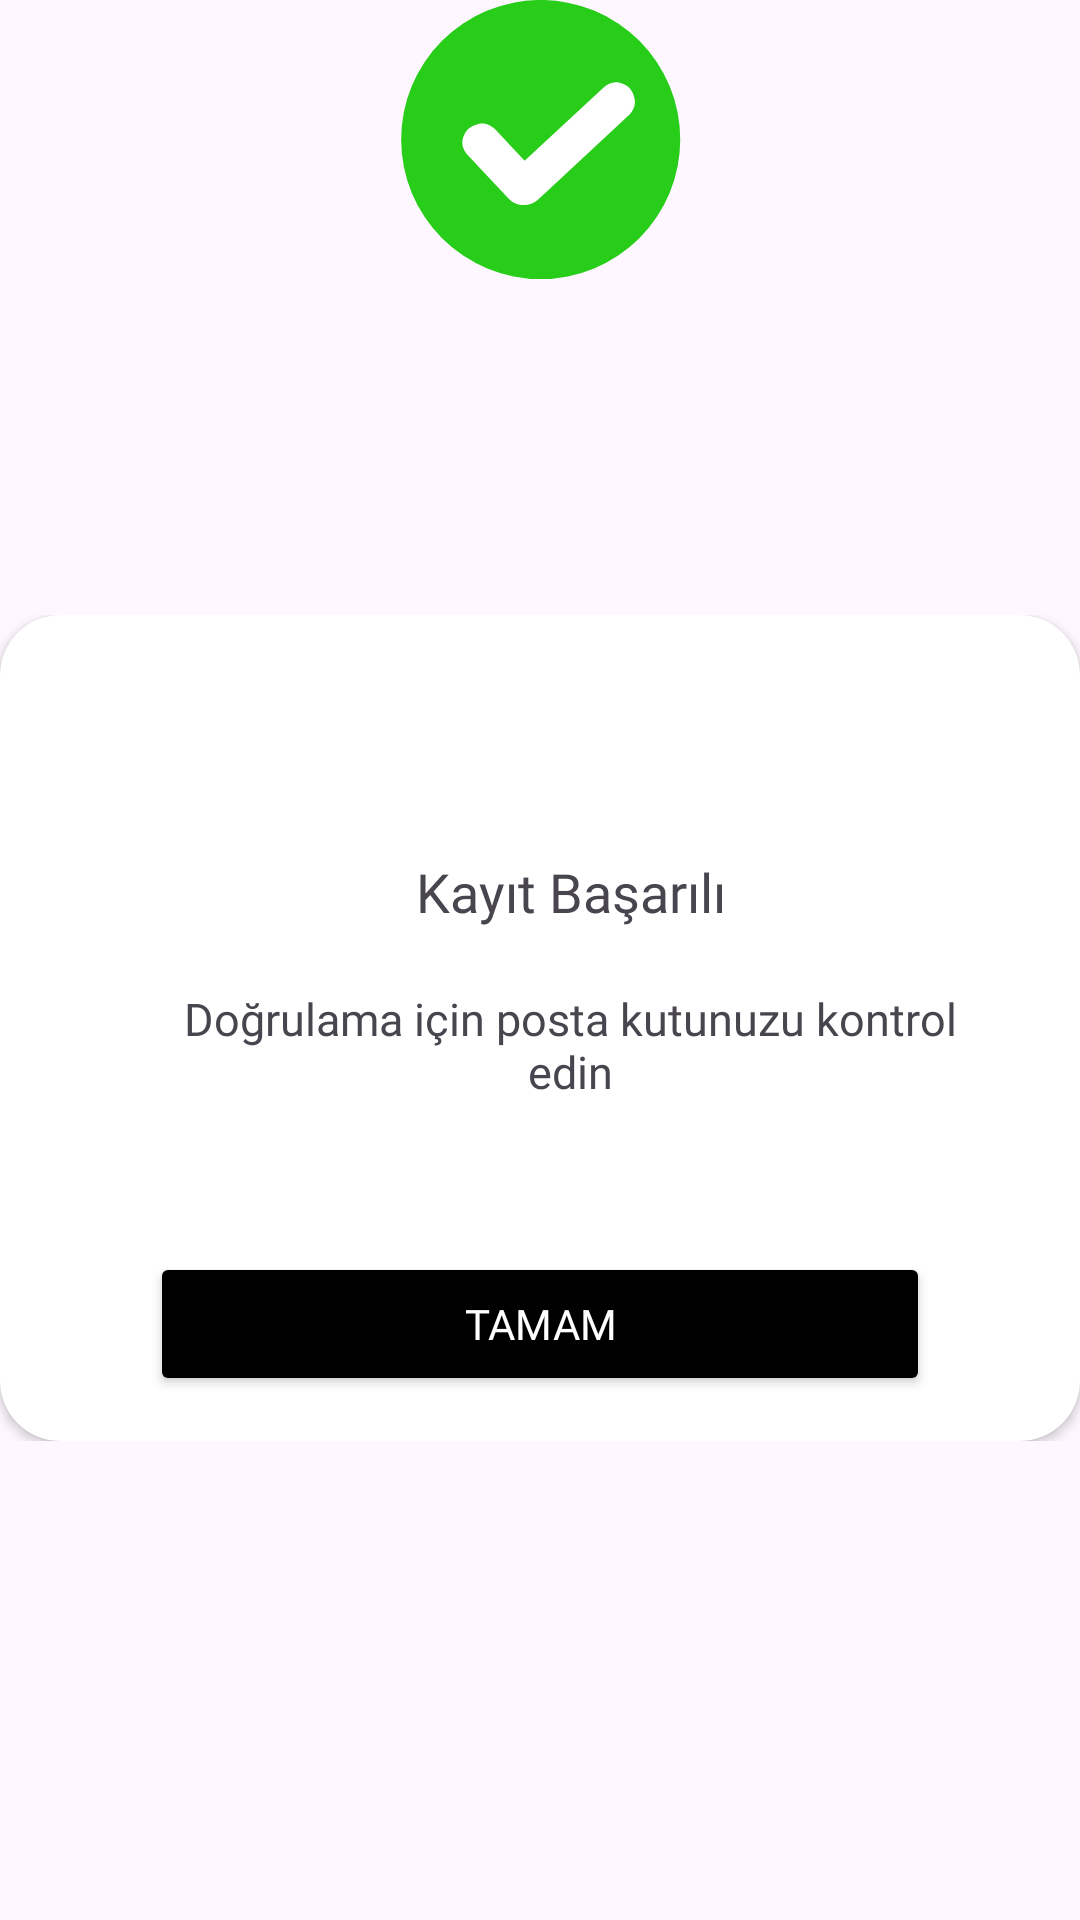

Android layout source for this screen:
<!-- AndroidManifest.xml: application theme Theme.AWOXapp -->
<!-- res/layout/custom_dialog_signup_successful.xml -->
<?xml version="1.0" encoding="utf-8"?>
<layout xmlns:tools="http://schemas.android.com/tools"
    xmlns:android="http://schemas.android.com/apk/res/android"
    xmlns:app="http://schemas.android.com/apk/res-auto">

    <androidx.constraintlayout.widget.ConstraintLayout
        android:layout_width="wrap_content"
        android:layout_height="wrap_content">

        <LinearLayout
            android:id="@+id/linearLayout3"
            android:background="@android:color/transparent"
            android:layout_width="wrap_content"
            android:layout_height="wrap_content"
            android:layout_marginTop="45dp"
            app:layout_constraintBottom_toBottomOf="parent"
            app:layout_constraintEnd_toEndOf="parent"
            app:layout_constraintStart_toStartOf="parent"
            app:layout_constraintTop_toTopOf="parent">

            <androidx.cardview.widget.CardView
                android:background="@android:color/transparent"
                android:layout_width="match_parent"
                android:layout_height="match_parent"
                app:cardCornerRadius="20dp"
                app:layout_constraintBottom_toBottomOf="parent"
                app:layout_constraintEnd_toEndOf="parent"
                app:layout_constraintHorizontal_bias="0.5"
                app:layout_constraintStart_toStartOf="parent"
                app:layout_constraintTop_toTopOf="parent"
                app:layout_constraintVertical_bias="0.5">

                <LinearLayout
                    android:layout_width="wrap_content"
                    android:layout_height="wrap_content"
                    android:orientation="vertical">

                    <TextView
                        android:layout_width="match_parent"
                        android:layout_height="match_parent"
                        android:layout_marginStart="50dp"
                        android:layout_marginTop="80dp"
                        android:layout_marginBottom="10dp"
                        android:layout_marginEnd="30dp"
                        android:fontFamily="@font/poppinssemibold"
                        android:text="@string/signup_succesful_title"
                        android:textAlignment="center"
                        android:textSize="18sp"/>


                    <TextView
                        android:layout_width="match_parent"
                        android:layout_height="match_parent"
                        android:layout_marginStart="50dp"
                        android:layout_marginTop="10dp"
                        android:layout_marginBottom="50dp"
                        android:layout_marginEnd="30dp"
                        android:fontFamily="@font/poppinsmedium"
                        android:text="@string/signup_succesful_message"
                        android:textAlignment="center"
                        android:textSize="15sp">


                    </TextView>

                    <Button
                        android:id="@+id/button"
                        android:layout_width="match_parent"
                        android:layout_height="wrap_content"
                        android:layout_marginStart="50dp"
                        android:layout_marginEnd="50dp"
                        android:layout_marginBottom="15dp"
                        android:backgroundTint="@color/black"
                        android:fontFamily="@font/poppinssemibold"
                        android:text="@string/okey"
                        android:textColor="@color/white">


                    </Button>


                </LinearLayout>
            </androidx.cardview.widget.CardView>
        </LinearLayout>

        <ImageView
            android:background="?android:selectableItemBackground"
            android:layout_width="wrap_content"
            android:layout_height="wrap_content"
            android:src="@drawable/successful"
            app:layout_constraintEnd_toEndOf="@+id/linearLayout3"
            app:layout_constraintStart_toStartOf="@+id/linearLayout3"
            tools:ignore="MissingConstraints">

        </ImageView>

    </androidx.constraintlayout.widget.ConstraintLayout>




</layout>
<!-- resources referenced by this layout -->
<resources>
  <color name="black">#FF000000</color>
  <color name="white">#FFFFFFFF</color>
  <!-- drawable successful (drawable) -->
  <vector xmlns:android="http://schemas.android.com/apk/res/android"
      android:width="100dp"
      android:height="100dp"
      android:viewportWidth="215"
      android:viewportHeight="215">
    <path
        android:pathData="M108,100m-100,0a100,100 0,1 1,200 0a100,100 0,1 1,-200 0"
        android:fillColor="#27CD18"/>
    <path
        android:pathData="M164.49,59.34C160.35,58.25 156.05,59.91 152.91,62.82L96.49,115.19L75.71,93.01C72.54,89.62 67.9,87.64 63.39,88.8C57.06,90.41 53.88,93.49 52.2,99.19C50.96,103.39 52.65,107.81 55.65,111L84.92,142.24C90.58,148.29 100.09,148.62 106.17,142.98L114.92,134.86L114.91,134.85L170.93,82.84C174.29,79.72 176.26,75.19 175.27,70.73C173.89,64.53 171.07,61.07 164.49,59.34Z"
        android:fillColor="#ffffff"
        android:fillType="evenOdd"/>
  </vector>
  <string name="okey">Tamam</string>
  <string name="signup_succesful_message">Doğrulama için posta kutunuzu kontrol edin</string>
  <string name="signup_succesful_title">Kayıt Başarılı</string>
  <style name="Theme.AWOXapp" parent="Base.Theme.AWOXapp" />
  
  
      &gt;
  <style name="Base.Theme.AWOXapp" parent="Theme.Material3.DayNight.NoActionBar">
          
          
      </style>
</resources>
